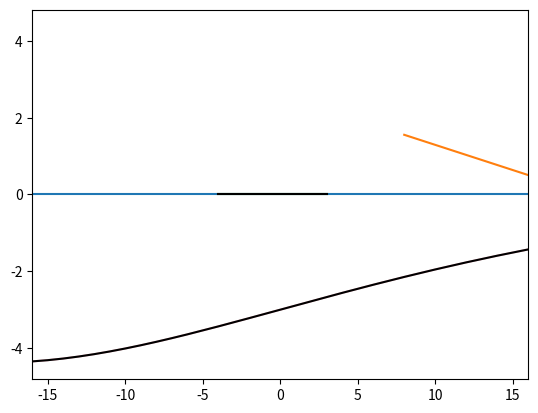

The script that saved this image:
import numpy as np
import matplotlib.pyplot as plt

N = 512
n = np.linspace(0,2*np.pi - 2*np.pi/N,N)
#dx = (2*np.pi)/N
#x_n = dx * n

u1 = np.exp(np.sin(3*n))
u = np.sin(n)


r = (1/N)*np.fft.fftshift(np.fft.fft(u)).real
i = (1/N)*np.fft.fftshift(np.fft.fft(u)).imag


plt.plot(np.arange(-N/2,N/2), r)
#plt.plot(np.arange(-N/2,N/2), i)
plt.xlim(-16, 16)
plt.show()

#Partie dérivée
N = 512
L = 2*np.pi
k = np.arange(-N/2, N/2)
x = np.linspace(0, 2*np.pi - 2*np.pi/N, N)
u = np.exp(np.sin(3*x))

p = 1j * (2*np.pi*k)/L
dudx = np.fft.ifft(np.fft.ifftshift(p * np.fft.fftshift(np.fft.fft(u))))

plt.plot(range(-N//2,N//2), (dudx), color = "Pink")
plt.plot(range(-N//2,N//2),3*np.exp(np.sin(3*x))*np.cos(3*x), color = "Black")
plt.show()

#Partie erreur RMS
def err(N):
    k = np.arange(-N/2, N/2)
    x = np.linspace(0, 2*np.pi - 2*np.pi/N, N)
    u = np.exp(np.sin(3*x))
    
    p = 1j * (2*np.pi*k)/L
    dudx = np.fft.ifft(np.fft.ifftshift(p * np.fft.fftshift(np.fft.fft(u))))
    val = dudx - 3*np.exp(np.sin(3*x))*np.cos(3*x)
    sum = 0
    for i in range(len(val)):
        rmsi = val[i]**2
        sum += rmsi
    return np.sqrt(sum/N)

plt.plot([8,16,32,64], [err(8),err(16),err(32),err(64)])
plt.show()

N = 8

k = np.arange(-N/2, N/2)
L = 2*np.pi
h = 2*np.pi/N
x = np.linspace(0, 2*np.pi-h, N)
u = np.sin(x) + np.sin(20*x)

dft = np.fft.fftshift(np.fft.fft(u))

r = 1/N*np.fft.fftshift(np.fft.fft(u)).real
i = 1/N*np.fft.fftshift(np.fft.fft(u)).imag

"""
plt.plot(k,r)
#plt.plot(k,i)
plt.xlim(-16,16)
plt.show()
"""

kf = 2
vec = [0,0,1,1,1,1,1,0] #A automatiser avec kf !

result = dft * vec
plt.plot(k,r)
plt.plot(k, result, color = "Black")
plt.show()